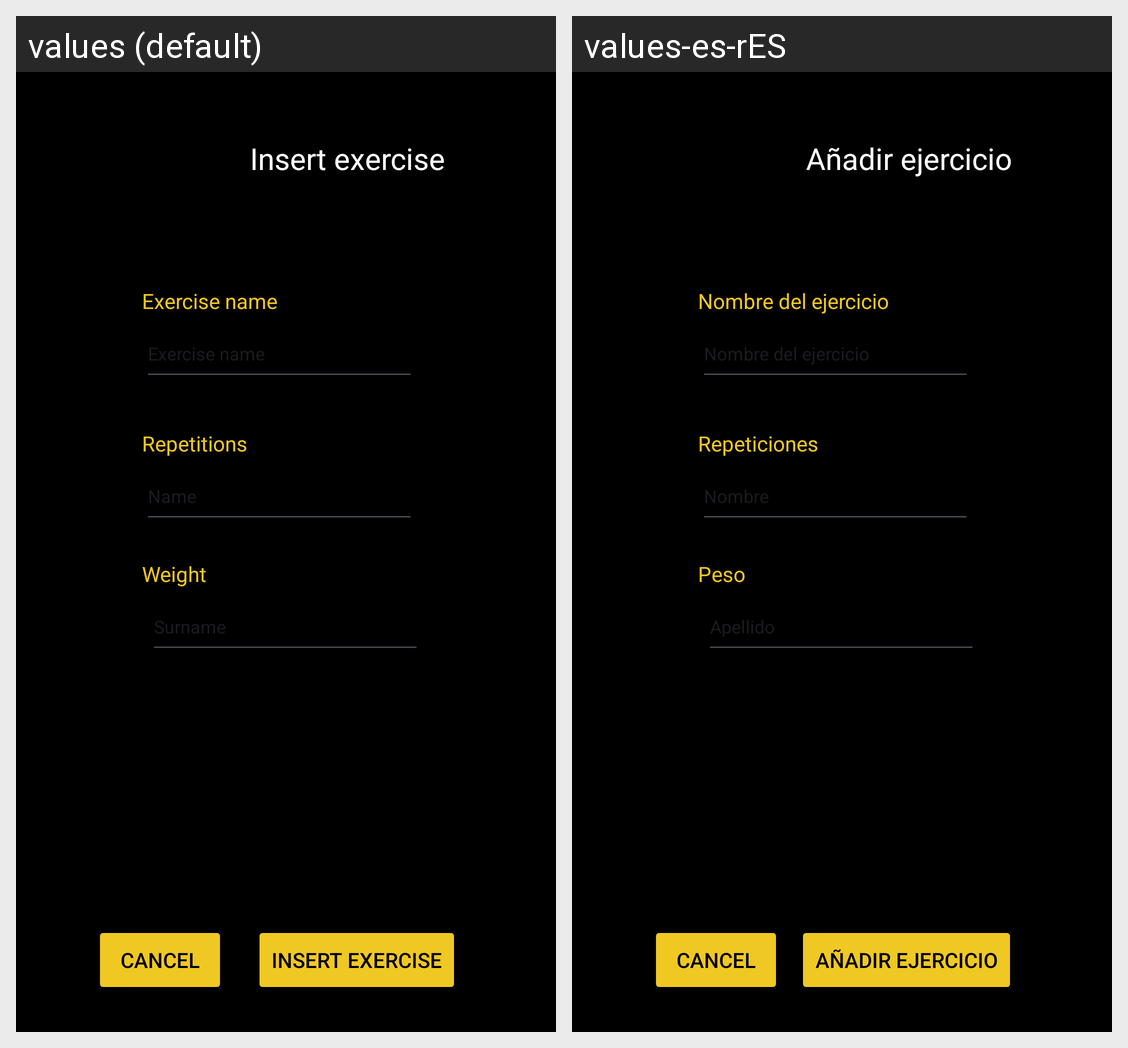

The same Android screen rendered under two of its app's locales, left to right. List the strings drawn on it with the default value and each locale's translation.
Android screen res/layout/activity_exercises.xml rendered under 2 locales, left to right: values (default), values-es-rES. Device: Nexus 5 (rendered at 1080×1920; each locale shown at half size, 540×960, under a caption strip naming it); theme Theme.Practica_final_moviles.
Strings drawn on this screen, with the default value and each locale's value (text and hints the layout hard-codes, and strings that could not be matched under every locale, appear in the picture but are not listed):

insert_exercise
  values: Insert exercise
  values-es-rES: Añadir ejercicio

name_exercise
  values: Exercise name
  values-es-rES: Nombre del ejercicio

repetitions_exercise
  values: Repetitions
  values-es-rES: Repeticiones

name
  values: Name
  values-es-rES: Nombre

weight_exercise
  values: Weight
  values-es-rES: Peso

surname
  values: Surname
  values-es-rES: Apellido
